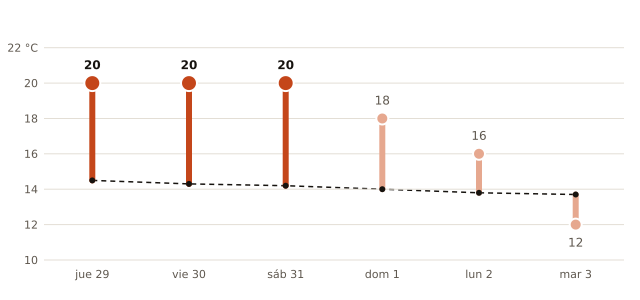

The data file committed next to this chart (first rows):
fecha, máxima_prevista_C, máxima_normal_1991_2020_C
2026-10-29, 20, 14.5
2026-10-30, 20, 14.3
2026-10-31, 20, 14.2
2026-11-01, 18, 14.0
2026-11-02, 16, 13.8
2026-11-03, 12, 13.7
